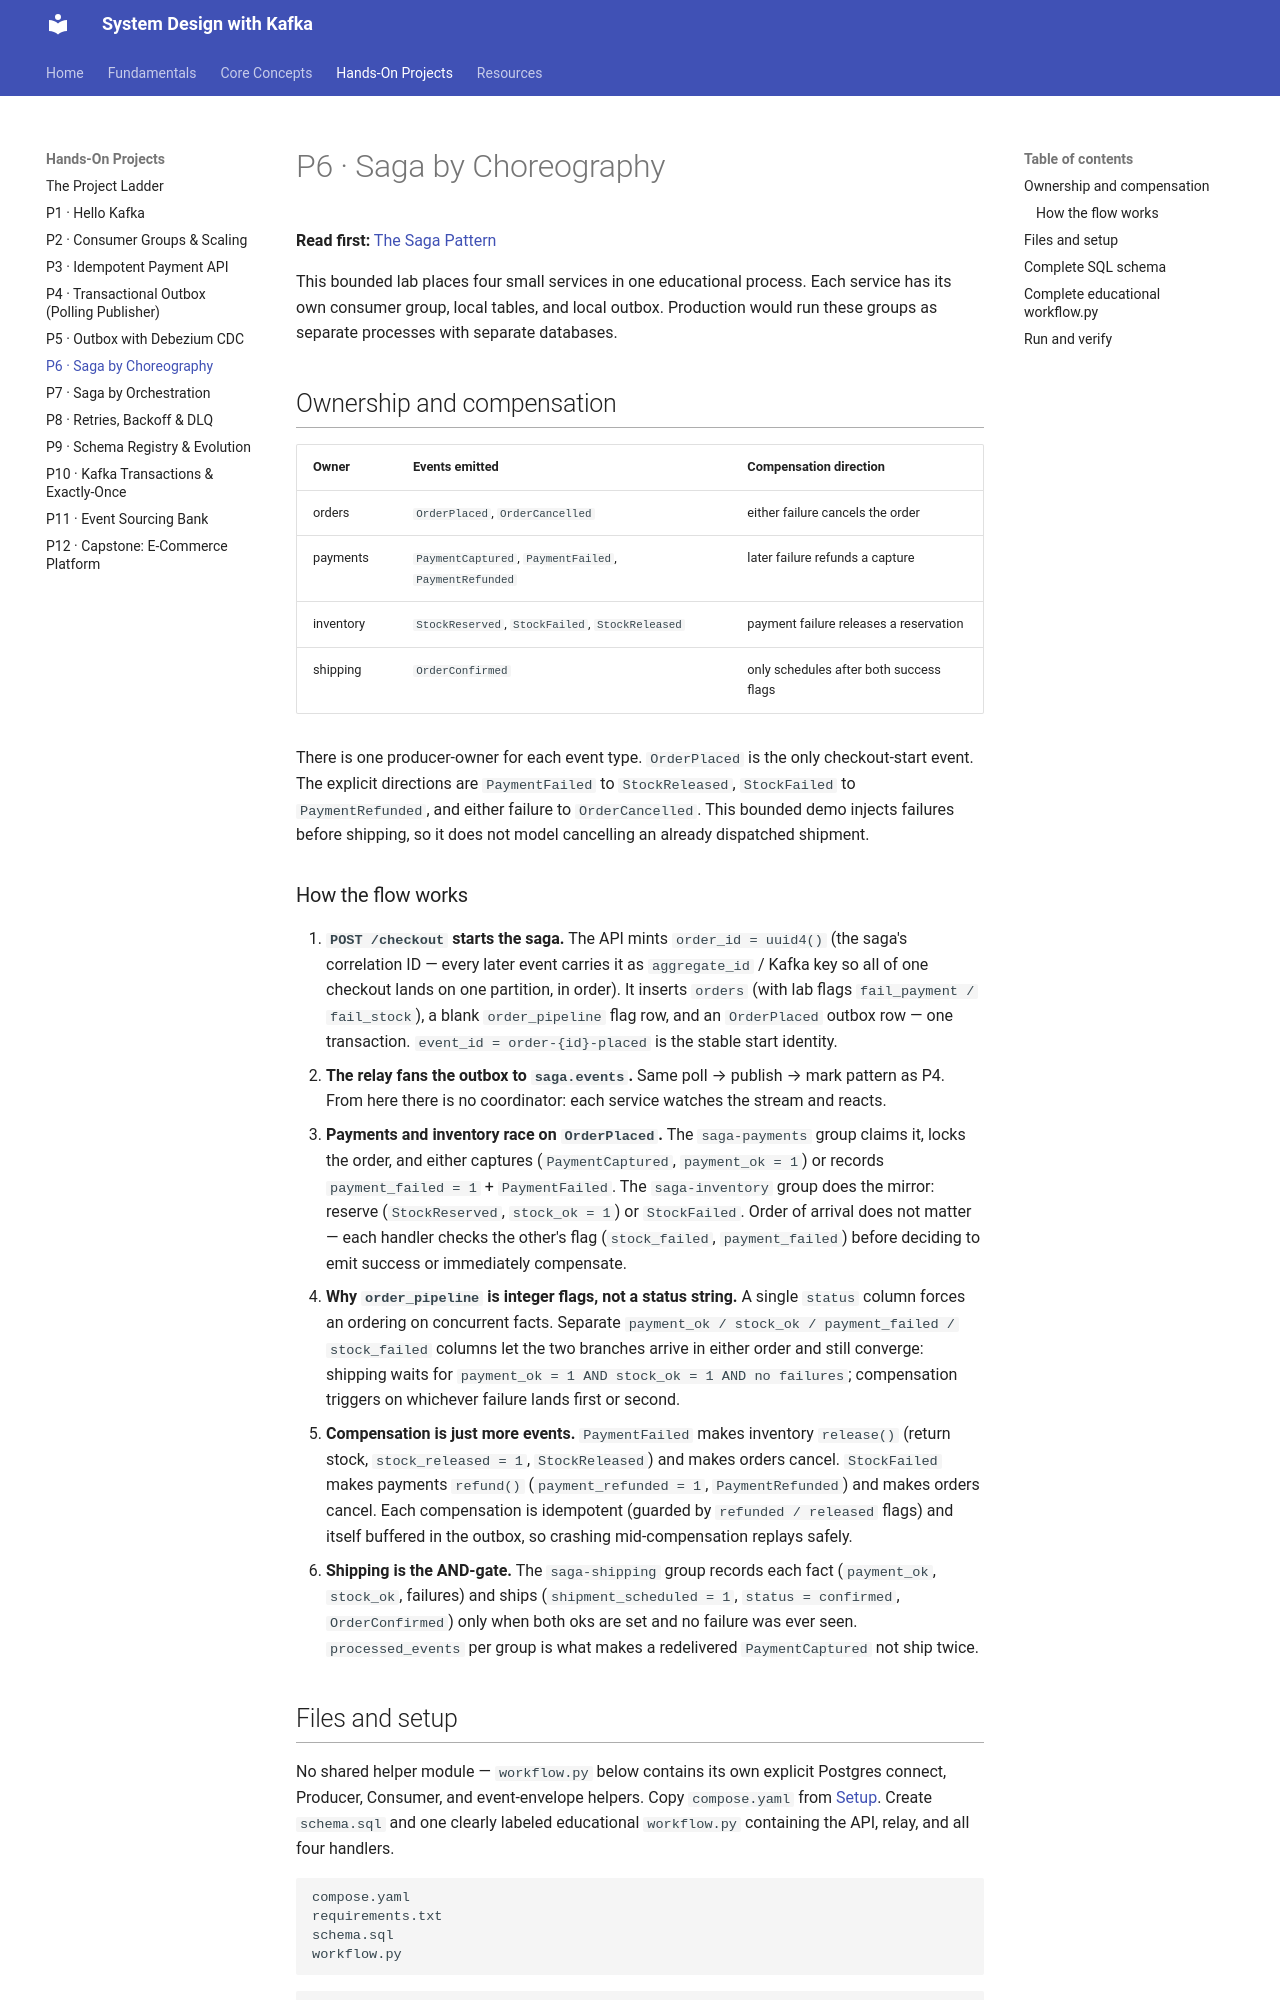

repository: dineshpabbi10/system-design-handson · page: 03-projects/p06-saga-choreography/index.html · generator: mkdocs

# P6 · Saga by Choreography

**Read first:** [The Saga Pattern](../02-concepts/saga.md)

This bounded lab places four small services in one educational process. Each
service has its own consumer group, local tables, and local outbox. Production
would run these groups as separate processes with separate databases.

## Ownership and compensation

| Owner | Events emitted | Compensation direction |
|---|---|---|
| orders | `OrderPlaced`, `OrderCancelled` | either failure cancels the order |
| payments | `PaymentCaptured`, `PaymentFailed`, `PaymentRefunded` | later failure refunds a capture |
| inventory | `StockReserved`, `StockFailed`, `StockReleased` | payment failure releases a reservation |
| shipping | `OrderConfirmed` | only schedules after both success flags |

There is one producer-owner for each event type. `OrderPlaced` is the only
checkout-start event. The explicit directions are `PaymentFailed` to
`StockReleased`, `StockFailed` to `PaymentRefunded`, and either failure to
`OrderCancelled`. This bounded demo injects failures before shipping, so it
does not model cancelling an already dispatched shipment.

### How the flow works

1. **`POST /checkout` starts the saga.** The API mints `order_id = uuid4()` (the saga's correlation ID — every later event carries it as `aggregate_id` / Kafka key so all of one checkout lands on one partition, in order). It inserts `orders` (with lab flags `fail_payment / fail_stock`), a blank `order_pipeline` flag row, and an `OrderPlaced` outbox row — one transaction. `event_id = order-{id}-placed` is the stable start identity.
2. **The relay fans the outbox to `saga.events`.** Same poll → publish → mark pattern as P4. From here there is no coordinator: each service watches the stream and reacts.
3. **Payments and inventory race on `OrderPlaced`.** The `saga-payments` group claims it, locks the order, and either captures (`PaymentCaptured`, `payment_ok = 1`) or records `payment_failed = 1` + `PaymentFailed`. The `saga-inventory` group does the mirror: reserve (`StockReserved`, `stock_ok = 1`) or `StockFailed`. Order of arrival does not matter — each handler checks the other's flag (`stock_failed`, `payment_failed`) before deciding to emit success or immediately compensate.
4. **Why `order_pipeline` is integer flags, not a status string.** A single `status` column forces an ordering on concurrent facts. Separate `payment_ok / stock_ok / payment_failed / stock_failed` columns let the two branches arrive in either order and still converge: shipping waits for `payment_ok = 1 AND stock_ok = 1 AND no failures`; compensation triggers on whichever failure lands first or second.
5. **Compensation is just more events.** `PaymentFailed` makes inventory `release()` (return stock, `stock_released = 1`, `StockReleased`) and makes orders cancel. `StockFailed` makes payments `refund()` (`payment_refunded = 1`, `PaymentRefunded`) and makes orders cancel. Each compensation is idempotent (guarded by `refunded / released` flags) and itself buffered in the outbox, so crashing mid-compensation replays safely.
6. **Shipping is the AND-gate.** The `saga-shipping` group records each fact (`payment_ok`, `stock_ok`, failures) and ships (`shipment_scheduled = 1`, `status = confirmed`, `OrderConfirmed`) only when both oks are set and no failure was ever seen. `processed_events` per group is what makes a redelivered `PaymentCaptured` not ship twice.

## Files and setup

No shared helper module — `workflow.py` below contains its own explicit
Postgres connect, Producer, Consumer, and event-envelope helpers.
Copy `compose.yaml` from [Setup](../01-fundamentals/setup.md).
Create `schema.sql` and one clearly labeled educational `workflow.py`
containing the API, relay, and all four handlers.

```text
compose.yaml
requirements.txt
schema.sql
workflow.py
```

```bash
export DATABASE_URL='postgresql://app:app@localhost:5432/app'
export KAFKA_BOOTSTRAP_SERVERS='localhost:9092'
docker compose up -d --wait --wait-timeout 180
docker compose exec kafka /opt/kafka/bin/kafka-topics.sh \
  --bootstrap-server kafka:29092 --create --if-not-exists \
  --topic saga.events --partitions 3 --replication-factor 1 \
  --config min.insync.replicas=1
docker compose exec -T postgres psql -v ON_ERROR_STOP=1 -U app -d app < schema.sql
```
